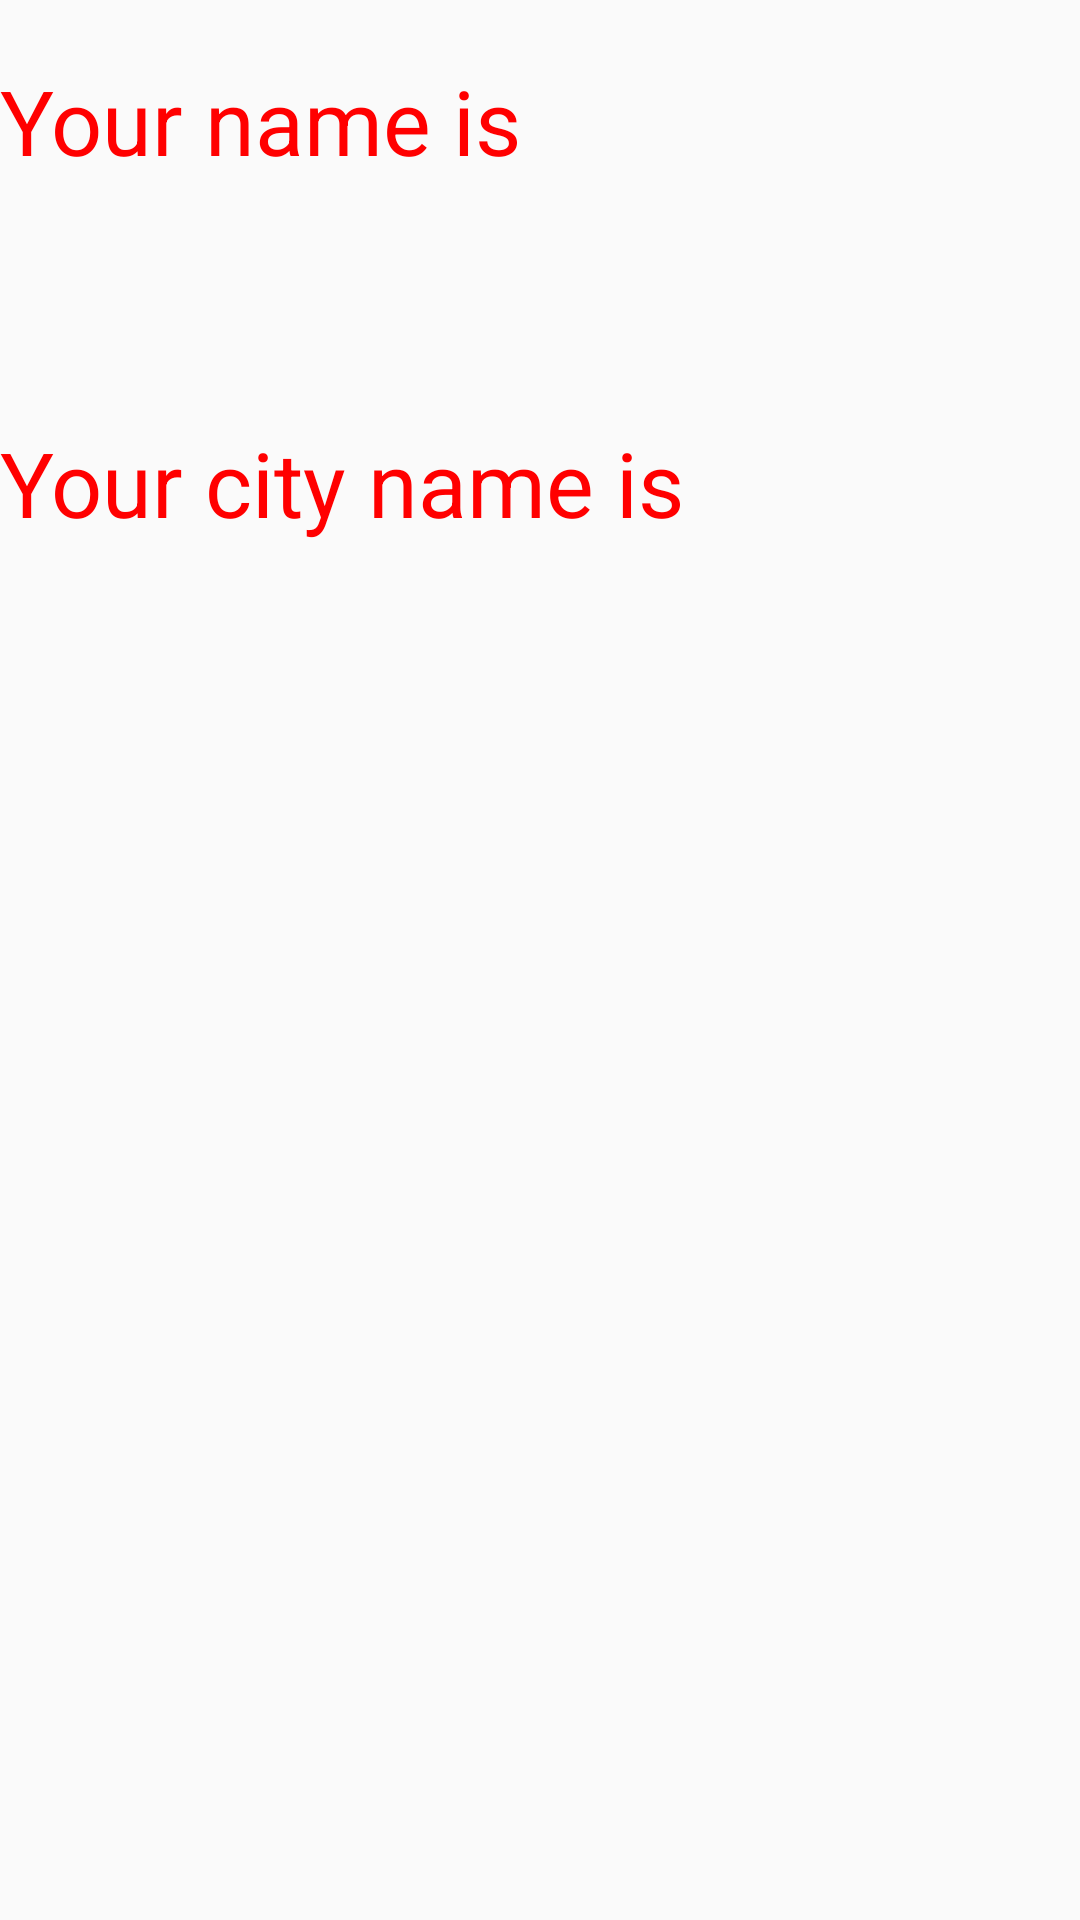

Produce the Android XML layout that renders to this screen, including the resource entries it uses.
<!-- AndroidManifest.xml: application theme AppTheme -->
<!-- res/layout/activity_main2.xml -->
<?xml version="1.0" encoding="utf-8"?>
<LinearLayout xmlns:android="http://schemas.android.com/apk/res/android"
    xmlns:app="http://schemas.android.com/apk/res-auto"
    xmlns:tools="http://schemas.android.com/tools"
    android:layout_width="match_parent"
    android:layout_height="match_parent"
    android:orientation="vertical"
    tools:context=".Main2Activity">

    <TextView
    style="@style/my_style"
    android:text="@string/your_name_is"
        />
    <TextView
        style="@style/my_style"
        android:text=""
        android:id="@+id/text_name"/>
    <TextView
        style="@style/my_style"
    android:text="@string/your_city_name_is"
        />
    <TextView
        style="@style/my_style"
        android:text=""
        android:id="@id/text_city"/>
-->
</LinearLayout>
<!-- resources referenced by this layout -->
<resources>
  <string name="your_city_name_is">Your city name is </string>
  <string name="your_name_is">Your  name is </string>
  <style name="my_style">
  
          <item name="android:layout_height">wrap_content</item>
          <item name="android:layout_width">match_parent</item>
          <item name="android:textSize">30sp</item>
          <item name="android:textColor">#ff0000</item>
          <item name="android:textColorHint">#ff0000</item>
          <item name="android:layout_marginTop">20dp</item>
          <item name="android:layout_gravity">center</item>
  
      </style>
  <style name="AppTheme" parent="Theme.AppCompat.Light.DarkActionBar">
          
          <item name="colorPrimary">@color/colorPrimary</item>
          <item name="colorPrimaryDark">@color/colorPrimaryDark</item>
          <item name="colorAccent">@color/colorAccent</item>
      </style>
  <!-- not gathered from this repository: default colours our renderer supplied (Android Studio template values) -->
  <color name="colorPrimary">#FF6200EE</color>
  <color name="colorPrimaryDark">#FF3700B3</color>
  <color name="colorAccent">#FF03DAC5</color>
</resources>
